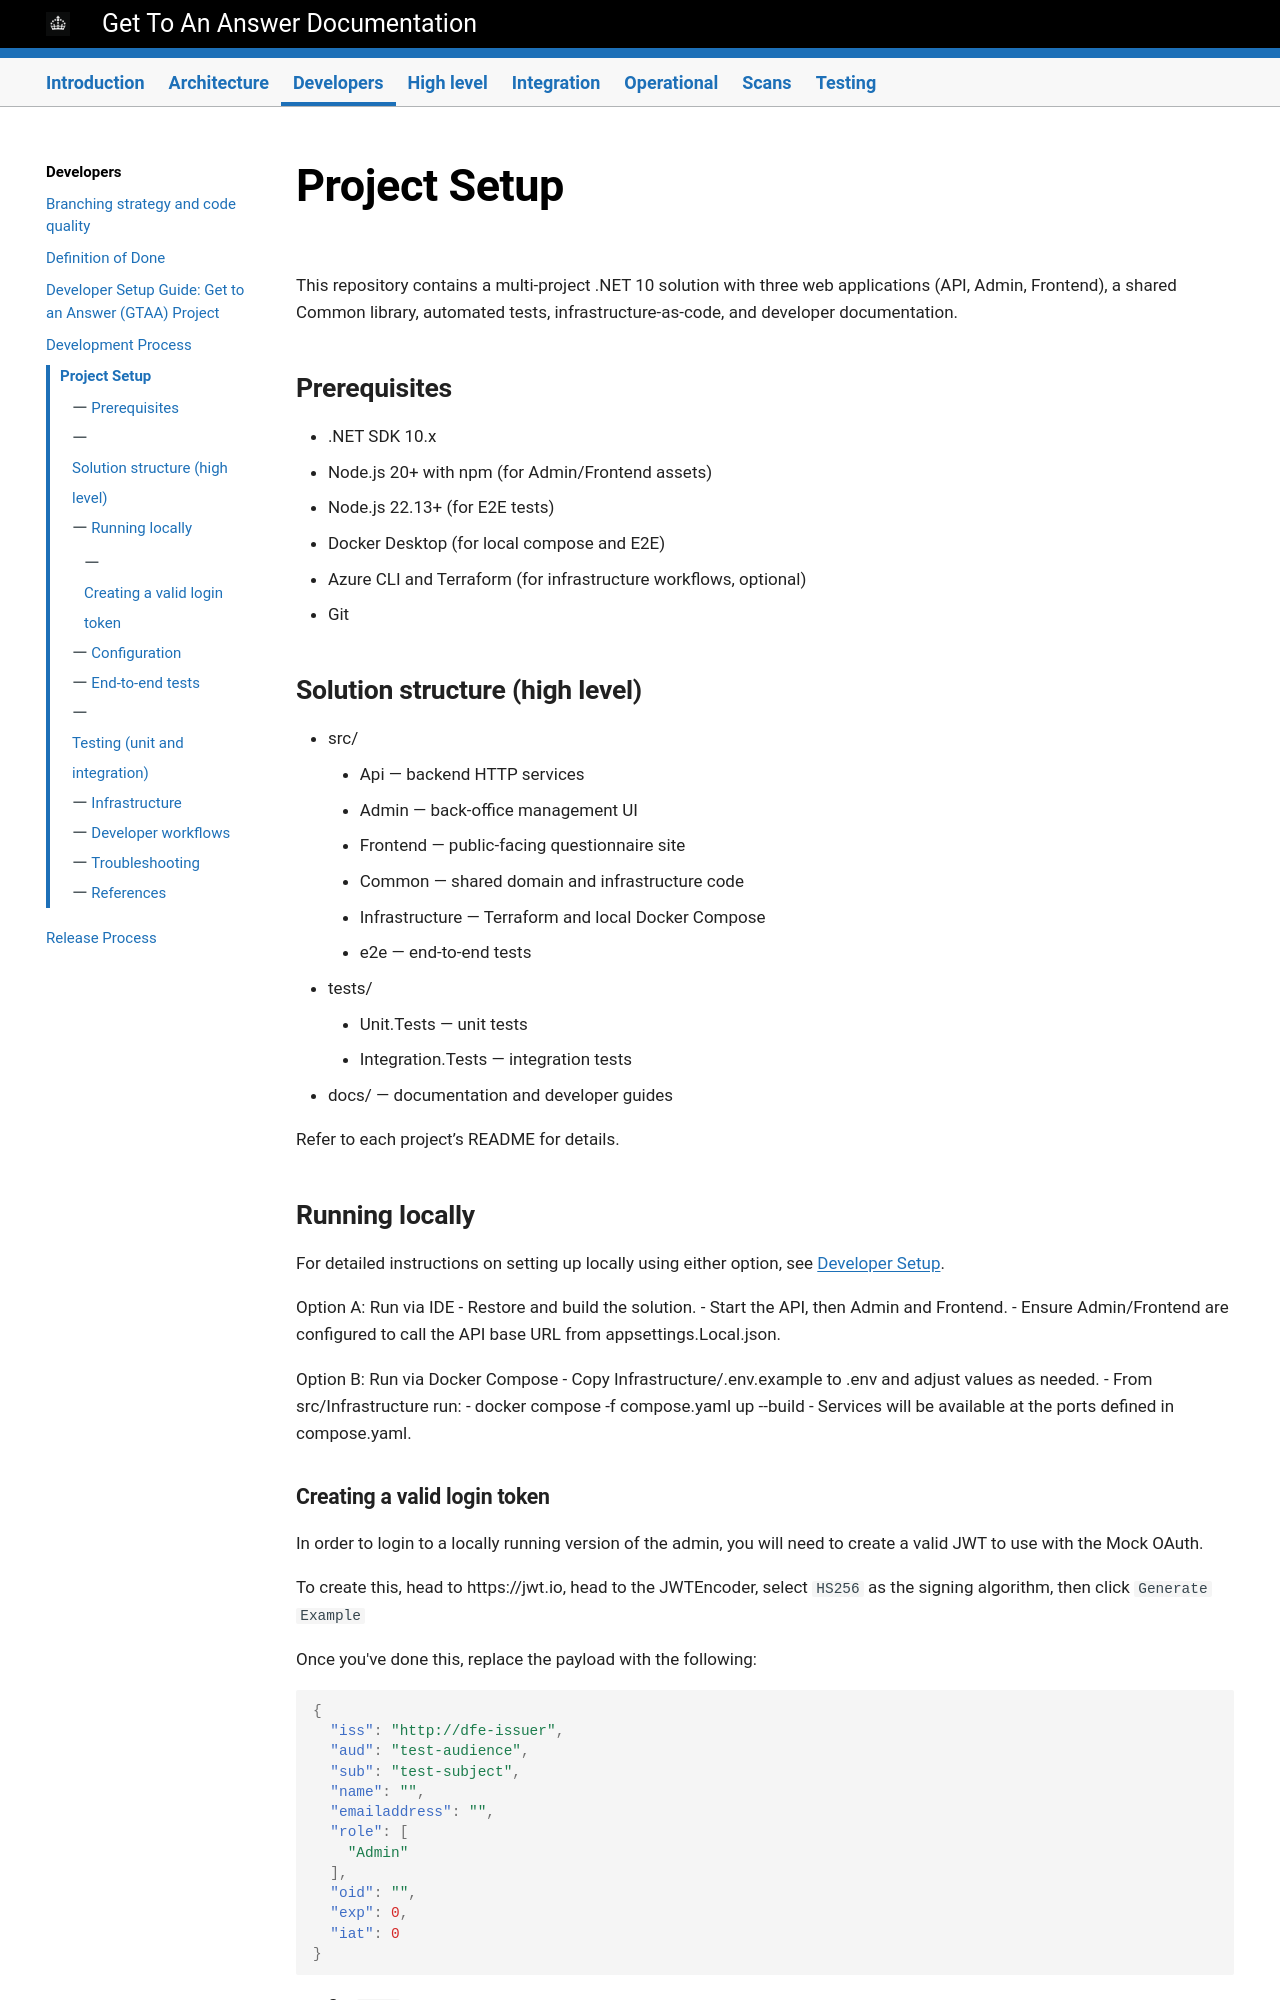

repository: DFE-Digital/get-to-an-answer · page: developers/Project-Setup/index.html · generator: mkdocs

# Project Setup

This repository contains a multi-project .NET 10 solution with three web applications (API, Admin, Frontend), a shared Common library, automated tests, infrastructure-as-code, and developer documentation.

## Prerequisites

- .NET SDK 10.x
- Node.js 20+ with npm (for Admin/Frontend assets)
- Node.js 22.13+ (for E2E tests)
- Docker Desktop (for local compose and E2E)
- Azure CLI and Terraform (for infrastructure workflows, optional)
- Git

## Solution structure (high level)

- src/
    - Api — backend HTTP services
    - Admin — back-office management UI
    - Frontend — public-facing questionnaire site
    - Common — shared domain and infrastructure code
    - Infrastructure — Terraform and local Docker Compose
    - e2e — end-to-end tests
- tests/
    - Unit.Tests — unit tests
    - Integration.Tests — integration tests
- docs/ — documentation and developer guides

Refer to each project’s README for details.

## Running locally

For detailed instructions on setting up locally using either option, see [Developer Setup](Developer-Setup.md).

Option A: Run via IDE
- Restore and build the solution.
- Start the API, then Admin and Frontend.
- Ensure Admin/Frontend are configured to call the API base URL from appsettings.Local.json.

Option B: Run via Docker Compose
- Copy Infrastructure/.env.example to .env and adjust values as needed.
- From src/Infrastructure run:
    - docker compose -f compose.yaml up --build
- Services will be available at the ports defined in compose.yaml.
